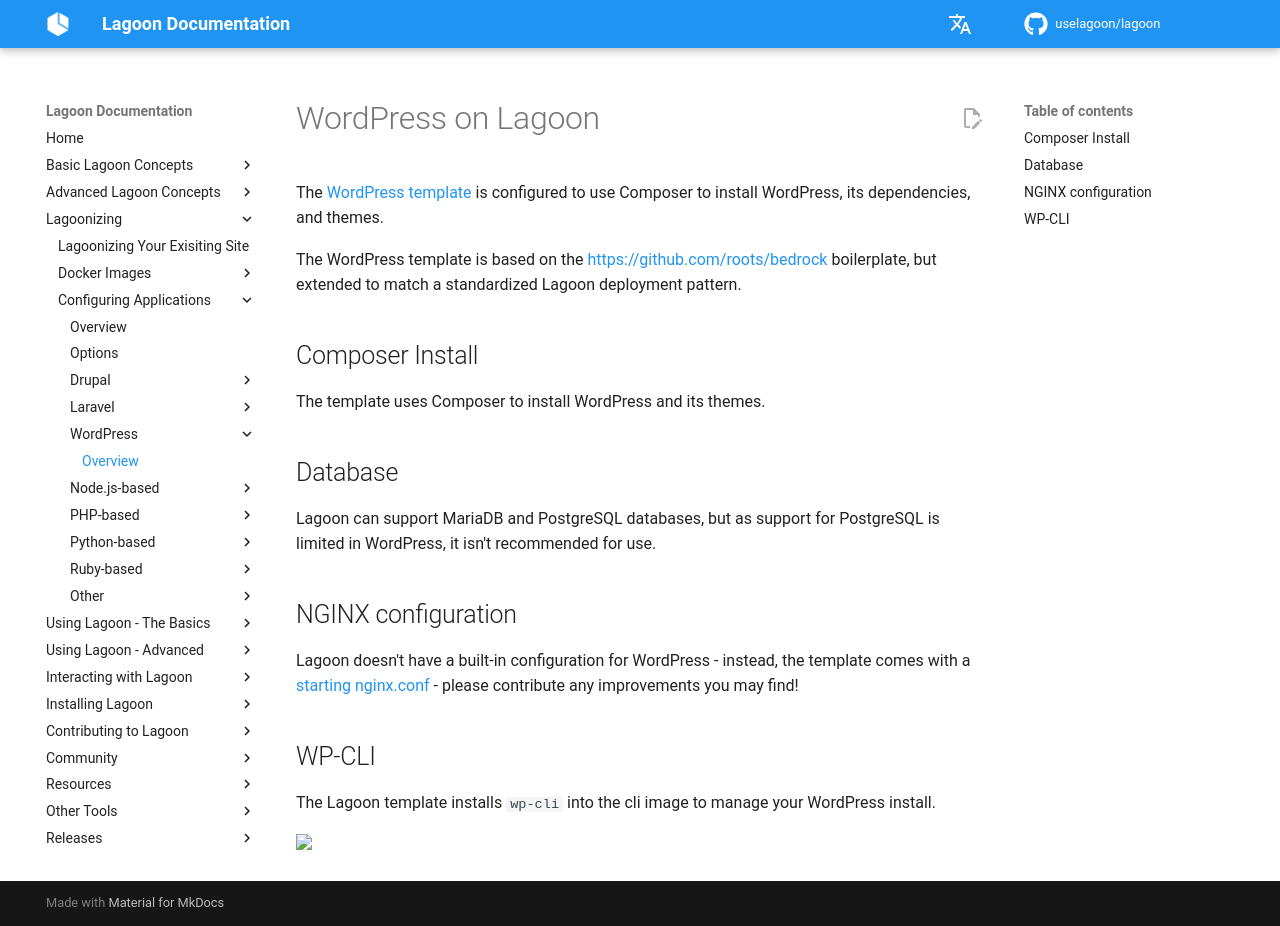

repository: uselagoon/lagoon · page: applications/wordpress/index.html · generator: mkdocs

# WordPress on Lagoon

The [WordPress template](https://www.github.com/lagoon-examples/wordpress-base) is configured to use Composer to install WordPress, its dependencies, and themes.

The WordPress template is based on the [https://github.com/roots/bedrock](https://github.com/roots/bedrock) boilerplate, but extended to match a standardized Lagoon deployment pattern.

## Composer Install

The template uses Composer to install WordPress and its themes.

## Database

Lagoon can support MariaDB and PostgreSQL databases, but as support for PostgreSQL is limited in WordPress, it isn't recommended for use.

## NGINX configuration

Lagoon doesn't have a built-in configuration for WordPress - instead, the template comes with a [starting nginx.conf](https://github.com/lagoon-examples/wordpress-base/tree/main/lagoon/nginx) - please contribute any improvements you may find!

## WP-CLI

The Lagoon template installs `wp-cli` into the cli image to manage your WordPress install.
